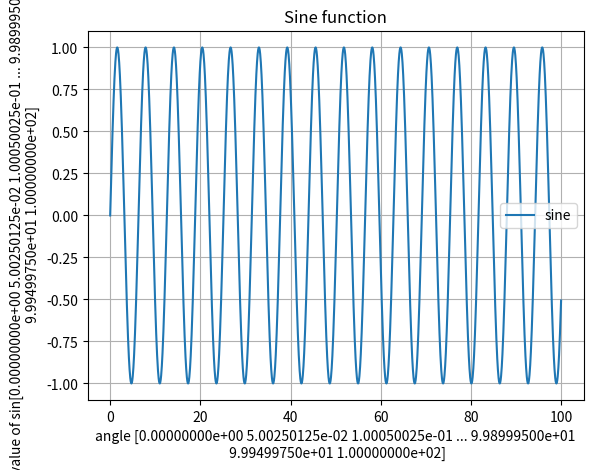

Here is the Python script that generated this plot:
import numpy as np
import matplotlib.pyplot as plt

x = np.linspace(0,100,2000)
y = np.sin(x)
plt.plot(x,y)
plt.xlabel(f"angle {x}")
plt.ylabel(f"value of sin{x}")
plt.title("Sine function")
plt.legend(["sine"])
plt.grid(True)

plt.show()